Photos from the image-classification dataset "dataset_scientific_split" in the GitHub repository singuyen0312e9/MangoLeaf. Its 9 classes are: anthracnose, bacterial canker, bacterial spot, cutting weevil, die back, gall midge, healthy, powdery mildew, sooty mould.

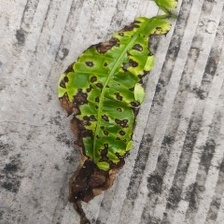
Label: bacterial spot

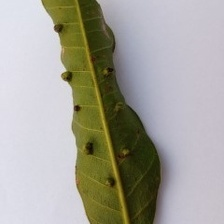
Label: gall midge

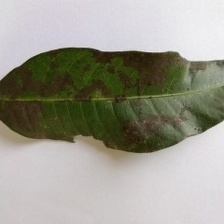
Label: sooty mould

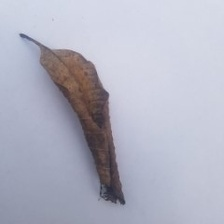
Label: die back

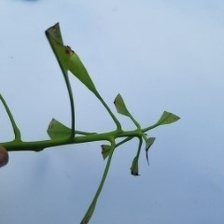
Label: cutting weevil

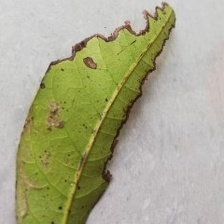
Label: bacterial canker
